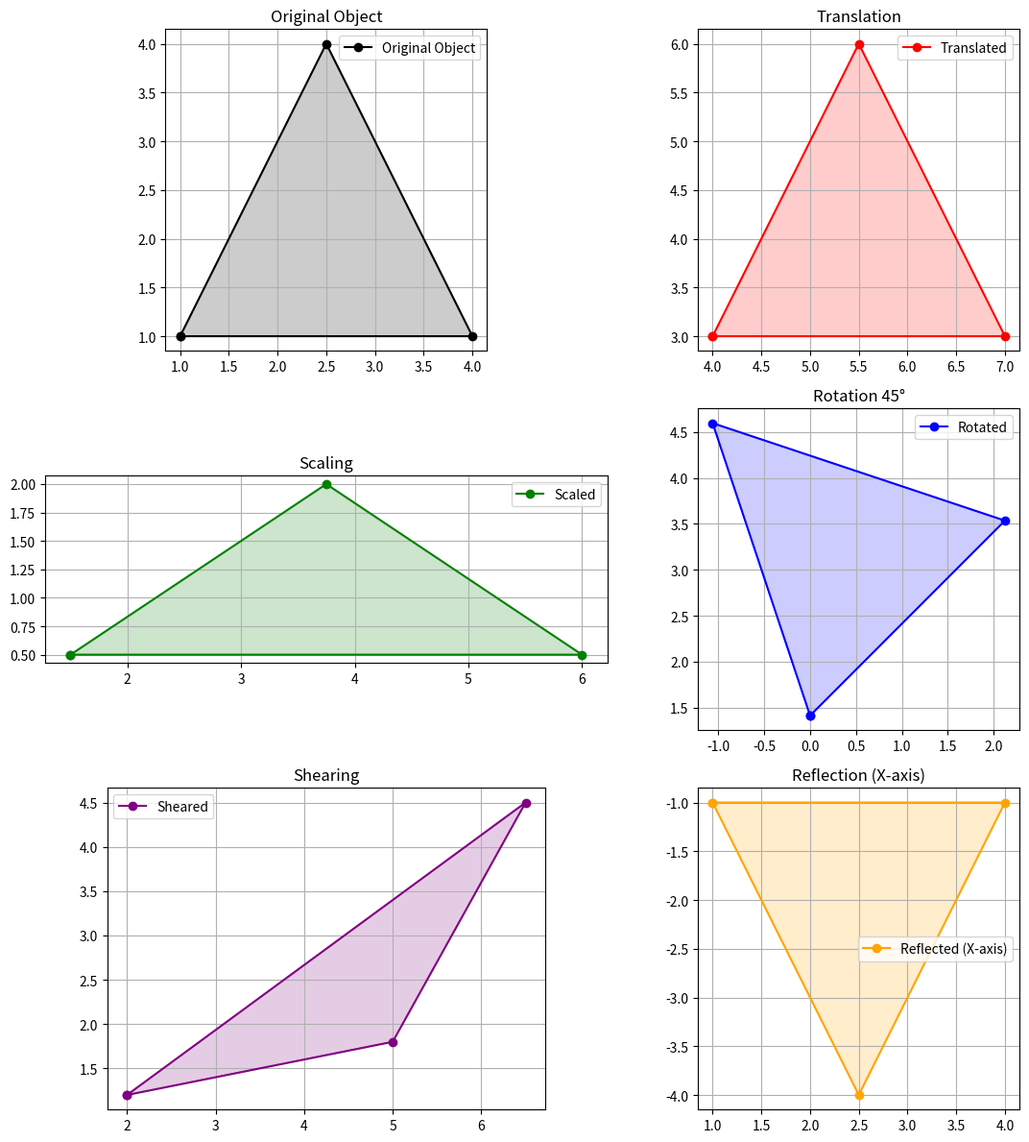

Source code (Python):
import numpy as np
import matplotlib.pyplot as plt

def plot_shape(ax, points, label, color):
    x = points[:, 0]
    y = points[:, 1]

    ax.plot(x, y, color=color, marker="o", label=label)
    ax.fill(x, y, color=color, alpha=0.2)
    ax.set_aspect("equal")
    ax.grid(True)
    ax.legend()

def add_homogeneous(points):
    ones = np.ones((points.shape[0], 1))
    return np.hstack([points, ones])

def apply_transform(points, matrix):
    homogeneous = add_homogeneous(points)
    transformed = homogeneous @ matrix.T
    return transformed[:, :2]

def translation(tx, ty):
    return np.array([
        [1, 0, tx],
        [0, 1, ty],
        [0, 0, 1]
    ])

def scaling(sx, sy):
    return np.array([
        [sx, 0, 0],
        [0, sy, 0],
        [0, 0, 1]
    ])

def rotation(angle_deg):
    rad = np.radians(angle_deg)
    return np.array([
        [np.cos(rad), -np.sin(rad), 0],
        [np.sin(rad),  np.cos(rad), 0],
        [0, 0, 1]
    ])

def shearing(shx, shy):
    return np.array([
        [1, shx, 0],
        [shy, 1, 0],
        [0, 0, 1]
    ])

def reflection(axis):
    if axis == "x":
        return np.array([
            [1, 0, 0],
            [0, -1, 0],
            [0, 0, 1]
        ])
    elif axis == "y":
        return np.array([
            [-1, 0, 0],
            [0, 1, 0],
            [0, 0, 1]
        ])
    elif axis == "origin":
        return np.array([
            [-1, 0, 0],
            [0, -1, 0],
            [0, 0, 1]
        ])
    else:
        raise ValueError("Axis must be 'x', 'y', or 'origin'")

object_points = np.array([
    [1, 1],
    [4, 1],
    [2.5, 4],
    [1, 1]
])

translated = apply_transform(object_points, translation(3, 2))
scaled = apply_transform(object_points, scaling(1.5, 0.5))
rotated = apply_transform(object_points, rotation(45))
sheared = apply_transform(object_points, shearing(1, 0.2))
reflected = apply_transform(object_points, reflection("x"))

fig, axes = plt.subplots(3, 2, figsize=(12, 12))
axes = axes.flatten()

plot_shape(axes[0], object_points, "Original Object", "black")
axes[0].set_title("Original Object")

plot_shape(axes[1], translated, "Translated", "red")
axes[1].set_title("Translation")

plot_shape(axes[2], scaled, "Scaled", "green")
axes[2].set_title("Scaling")

plot_shape(axes[3], rotated, "Rotated", "blue")
axes[3].set_title("Rotation 45°")

plot_shape(axes[4], sheared, "Sheared", "purple")
axes[4].set_title("Shearing")

plot_shape(axes[5], reflected, "Reflected (X-axis)", "orange")
axes[5].set_title("Reflection (X-axis)")

plt.tight_layout()
plt.savefig("Exp6_Output.png")
plt.show()
